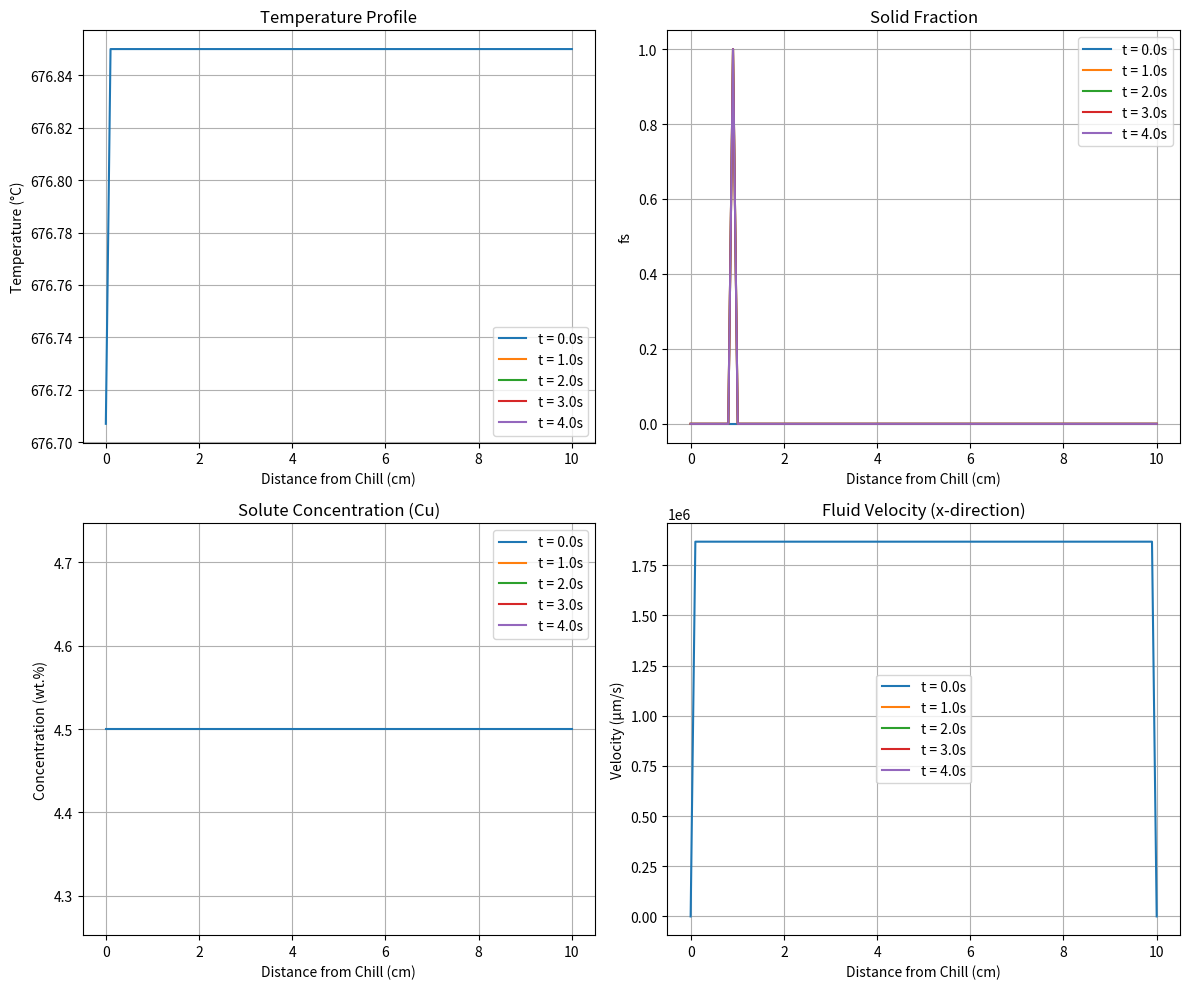

Generate this figure with matplotlib: (Note: this script raises an exception after producing the figure.)
import os
import numpy as np
import matplotlib.pyplot as plt

# -----------------------------------------------------------------------------
# 1. PHYSICAL PARAMETERS (Al-Cu-Mg Ternary System)
# -----------------------------------------------------------------------------
# Thermal & Physical Properties
RHO = 2500.0          # Density (kg/m^3)
L_FUSION = 3.9e5      # Latent heat of fusion (J/kg)
CP = 900.0            # Specific heat capacity (J/kg*K)
K_L = 90.0            # Thermal conductivity of liquid (W/m*K)
K_S = 150.0           # Thermal conductivity of solid (W/m*K)
MU = 1.3e-3           # Dynamic viscosity (Pa*s)
G = 9.81              # Acceleration due to gravity (m/s^2)

# Phase Diagram Properties (Solute B: Cu, Solute C: Mg)
T_M = 933.5           # Melting point of pure Al (K)
K_B = 0.17            # Partition coefficient for Cu
K_C = 0.48            # Partition coefficient for Mg
M_B = -3.4            # Liquidus slope of Cu (K/wt.%)
M_C = -6.2            # Liquidus slope of Mg (K/wt.%)
D_B = 3.0e-9          # Solute diffusion coefficient of Cu in liquid (m^2/s)
D_C = 2.5e-9          # Solute diffusion coefficient of Mg in liquid (m^2/s)

# Thermosolutal Buoyancy Coefficients
BETA_T = 1.2e-4       # Thermal expansion coefficient (1/K)
BETA_B = 7.3e-3       # Solutal expansion coefficient of Cu (1/wt.%)
BETA_C = -4.5e-3      # Solutal expansion coefficient of Mg (1/wt.%)
T_REF = 933.5         # Reference temperature (K)

# Nucleation & Growth Kinetics
N_MAX = 1.0e11        # Maximum nucleation site density (m^-3)
DT_M = 2.0            # Mean undercooling for nucleation (K)
DT_SIGMA = 0.5        # Standard deviation of nucleation (K)
MU_G = 1.5e-5         # Growth kinetic coefficient (m/(s*K^2))
K0 = 5.0e-11          # Permeability constant in mushy zone (m^2)
EPSILON = 1e-6        # Small number to prevent division by zero in permeability

# -----------------------------------------------------------------------------
# 2. NUMERICAL GRID AND SIMULATION SETUP
# -----------------------------------------------------------------------------
NX = 100              # Number of spatial grid points
LX = 0.1              # Length of the domain (m) (10 cm)
DX = LX / (NX - 1)    # Spatial step (m)
DT = 0.001             # Time step (s) (stable for DX=0.00101 and alpha=6.67e-5)
STEPS = 5000          # Number of time steps to simulate
PLOT_EVERY = 1000     # Plot interval

# Initial Conditions
T_0 = 950.0           # Initial temperature (superheated liquid) (K)
C_B0 = 4.5            # Initial Cu concentration (wt.%)
C_C0 = 1.5            # Initial Mg concentration (wt.%)
T_COOL = 300.0        # Coolant temperature (K)
H_C = 500.0           # Heat transfer coefficient at chill wall (W/m^2*K)

# Initialize Arrays
x = np.linspace(0, LX, NX)
T = np.ones(NX) * T_0
C_B = np.ones(NX) * C_B0
C_C = np.ones(NX) * C_C0
f_s = np.zeros(NX)
n_grains = np.zeros(NX)
R_grains = np.zeros(NX)
u = np.zeros(NX)
max_undercooling = np.zeros(NX)

# Record lists for visualization
history_T = []
history_C_B = []
history_C_C = []
history_fs = []
history_u = []
history_times = []

# -----------------------------------------------------------------------------
# 3. HELPER FUNCTIONS
# -----------------------------------------------------------------------------
def get_permeability(fs):
    """Calculate local permeability using the Kozeny-Carman relation."""
    return K0 * ((1.0 - fs) ** 3) / (fs ** 2 + EPSILON)

def get_liquidus_temp(cb_liq, cc_liq):
    """Calculate liquidus temperature for the ternary system."""
    return T_M + M_B * cb_liq + M_C * cc_liq

def gaussian_nucleation_rate(delta_T):
    """Calculate the nucleation rate using a Gaussian distribution of undercooling."""
    if delta_T <= 0:
        return 0.0
    factor = N_MAX / (DT_SIGMA * np.sqrt(2 * np.pi))
    exponent = -0.5 * ((delta_T - DT_M) / DT_SIGMA) ** 2
    return factor * np.exp(exponent)

# -----------------------------------------------------------------------------
# 4. SIMULATION LOOP
# -----------------------------------------------------------------------------
print("Starting simulation of ternary directional solidification...")

for step in range(STEPS):
    t = step * DT
    
    # Store old values for explicit update scheme
    T_old = T.copy()
    C_B_old = C_B.copy()
    C_C_old = C_C.copy()
    f_s_old = f_s.copy()
    
    # Calculate liquid concentrations assuming local equilibrium
    # C_avg = f_s * C_solid + (1 - f_s) * C_liquid = [1 - (1 - k)*f_s] * C_liquid
    # => C_liquid = C_avg / [1 - (1 - k)*f_s]
    C_B_liq = C_B_old / (1.0 - (1.0 - K_B) * f_s_old)
    C_C_liq = C_C_old / (1.0 - (1.0 - K_C) * f_s_old)
    
    # 1. Update Fluid Velocity (Local Darcy-Buoyancy equilibrium in 1D)
    # The fluid velocity is driven by local buoyancy forces and restricted by permeability
    for i in range(1, NX - 1):
        buoyancy = RHO * G * (BETA_T * (T_old[i] - T_REF) + 
                              BETA_B * (C_B_liq[i] - C_B0) + 
                              BETA_C * (C_C_liq[i] - C_C0))
        K = get_permeability(f_s_old[i])
        # Darcy velocity scale u = K/mu * F_buoyancy
        u[i] = (K / MU) * buoyancy
    u[0] = 0.0
    u[-1] = 0.0

    # 2. Update Phase Change, Nucleation, and Grain Growth
    for i in range(NX):
        T_L = get_liquidus_temp(C_B_liq[i], C_C_liq[i])
        delta_T = max(0.0, T_L - T_old[i])
        
        # Track max undercooling to handle nucleation rate strictly for increasing undercooling
        if delta_T > max_undercooling[i]:
            dn = gaussian_nucleation_rate(delta_T) * (delta_T - max_undercooling[i])
            n_grains[i] += max(0.0, dn)
            max_undercooling[i] = delta_T
        
        # Grain growth rate
        v_g = MU_G * (delta_T ** 2)
        R_grains[i] += v_g * DT
        
        # Avrami model for solid fraction from grains
        if n_grains[i] > 0:
            volume_fraction = (4.0/3.0) * np.pi * n_grains[i] * (R_grains[i] ** 3)
            f_s[i] = 1.0 - np.exp(-volume_fraction)
            f_s[i] = min(1.0, max(0.0, f_s[i]))
            
            # Simple Scheil fallback if micro-kinetics are inactive/slow
            # limit solid fraction at eutectic limit if relevant
            f_s[i] = max(f_s[i], f_s_old[i])
            
    df_s = f_s - f_s_old

    # 3. Solve Heat Transfer Equation (FDM)
    for i in range(1, NX - 1):
        # Thermal conductivity based on phase fraction
        k_eff = f_s_old[i] * K_S + (1.0 - f_s_old[i]) * K_L
        alpha = k_eff / (RHO * CP)
        
        # Conduction term
        conduction = alpha * (T_old[i+1] - 2*T_old[i] + T_old[i-1]) / (DX ** 2)
        # Advection term (Upwind scheme for stability)
        if u[i] >= 0:
            advection = u[i] * (T_old[i] - T_old[i-1]) / DX
        else:
            advection = u[i] * (T_old[i+1] - T_old[i]) / DX
            
        # Latent heat source term
        latent_heat = (L_FUSION / CP) * df_s[i]
        
        T[i] = T_old[i] + DT * (conduction - advection) + latent_heat

    # Boundary Conditions for Heat
    # Left Boundary (Chill Wall with convective heat transfer)
    T[0] = T_old[0] + DT * ( (K_L/DX)*(T_old[1] - T_old[0]) - H_C*(T_old[0] - T_COOL) ) / (RHO * CP * DX)
    # Right Boundary (Adiabatic / Neumann)
    T[-1] = T[-2]

    # 4. Solve Solute Transport Equations (FDM)
    for i in range(1, NX - 1):
        # Solute B (Cu)
        diff_B = D_B * (1.0 - f_s_old[i]) * (C_B_liq[i+1] - 2*C_B_liq[i] + C_B_liq[i-1]) / (DX ** 2)
        if u[i] >= 0:
            adv_B = u[i] * (C_B_liq[i] - C_B_liq[i-1]) / DX
        else:
            adv_B = u[i] * (C_B_liq[i+1] - C_B_liq[i]) / DX
        C_B[i] = C_B_old[i] + DT * (diff_B - adv_B)

        # Solute C (Mg)
        diff_C = D_C * (1.0 - f_s_old[i]) * (C_C_liq[i+1] - 2*C_C_liq[i] + C_C_liq[i-1]) / (DX ** 2)
        if u[i] >= 0:
            adv_C = u[i] * (C_C_liq[i] - C_C_liq[i-1]) / DX
        else:
            adv_C = u[i] * (C_C_liq[i+1] - C_C_liq[i]) / DX
        C_C[i] = C_C_old[i] + DT * (diff_C - adv_C)

    # Boundary Conditions for Solute (Zero Flux / Neumann)
    C_B[0] = C_B[1]
    C_B[-1] = C_B[-2]
    C_C[0] = C_C[1]
    C_C[-1] = C_C[-2]

    # Save data periodically
    if step % PLOT_EVERY == 0:
        history_T.append(T.copy())
        history_C_B.append(C_B.copy())
        history_C_C.append(C_C.copy())
        history_fs.append(f_s.copy())
        history_u.append(u.copy())
        history_times.append(t)

# -----------------------------------------------------------------------------
# 5. DATA VISUALIZATION & PLOTTING
# -----------------------------------------------------------------------------
print("Generating simulation plots...")
fig, axs = plt.subplots(2, 2, figsize=(12, 10))

for idx, t_val in enumerate(history_times):
    label_str = f"t = {t_val:.1f}s"
    axs[0, 0].plot(x * 100, history_T[idx] - 273.15, label=label_str)
    axs[0, 1].plot(x * 100, history_fs[idx], label=label_str)
    axs[1, 0].plot(x * 100, history_C_B[idx], label=label_str)
    axs[1, 1].plot(x * 100, history_u[idx] * 1e6, label=label_str)  # scale to microns/sec

axs[0, 0].set_title("Temperature Profile")
axs[0, 0].set_xlabel("Distance from Chill (cm)")
axs[0, 0].set_ylabel("Temperature (°C)")
axs[0, 0].legend()
axs[0, 0].grid(True)

axs[0, 1].set_title("Solid Fraction")
axs[0, 1].set_xlabel("Distance from Chill (cm)")
axs[0, 1].set_ylabel("fs")
axs[0, 1].legend()
axs[0, 1].grid(True)

axs[1, 0].set_title("Solute Concentration (Cu)")
axs[1, 0].set_xlabel("Distance from Chill (cm)")
axs[1, 0].set_ylabel("Concentration (wt.%)")
axs[1, 0].legend()
axs[1, 0].grid(True)

axs[1, 1].set_title("Fluid Velocity (x-direction)")
axs[1, 1].set_xlabel("Distance from Chill (cm)")
axs[1, 1].set_ylabel("Velocity (µm/s)")
axs[1, 1].legend()
axs[1, 1].grid(True)

plt.tight_layout()
output_plot = os.path.join(os.path.dirname(__file__), "solidification_results.png")
plt.savefig(output_plot)
print(f"Simulation completed. Plot saved to {output_plot}")
